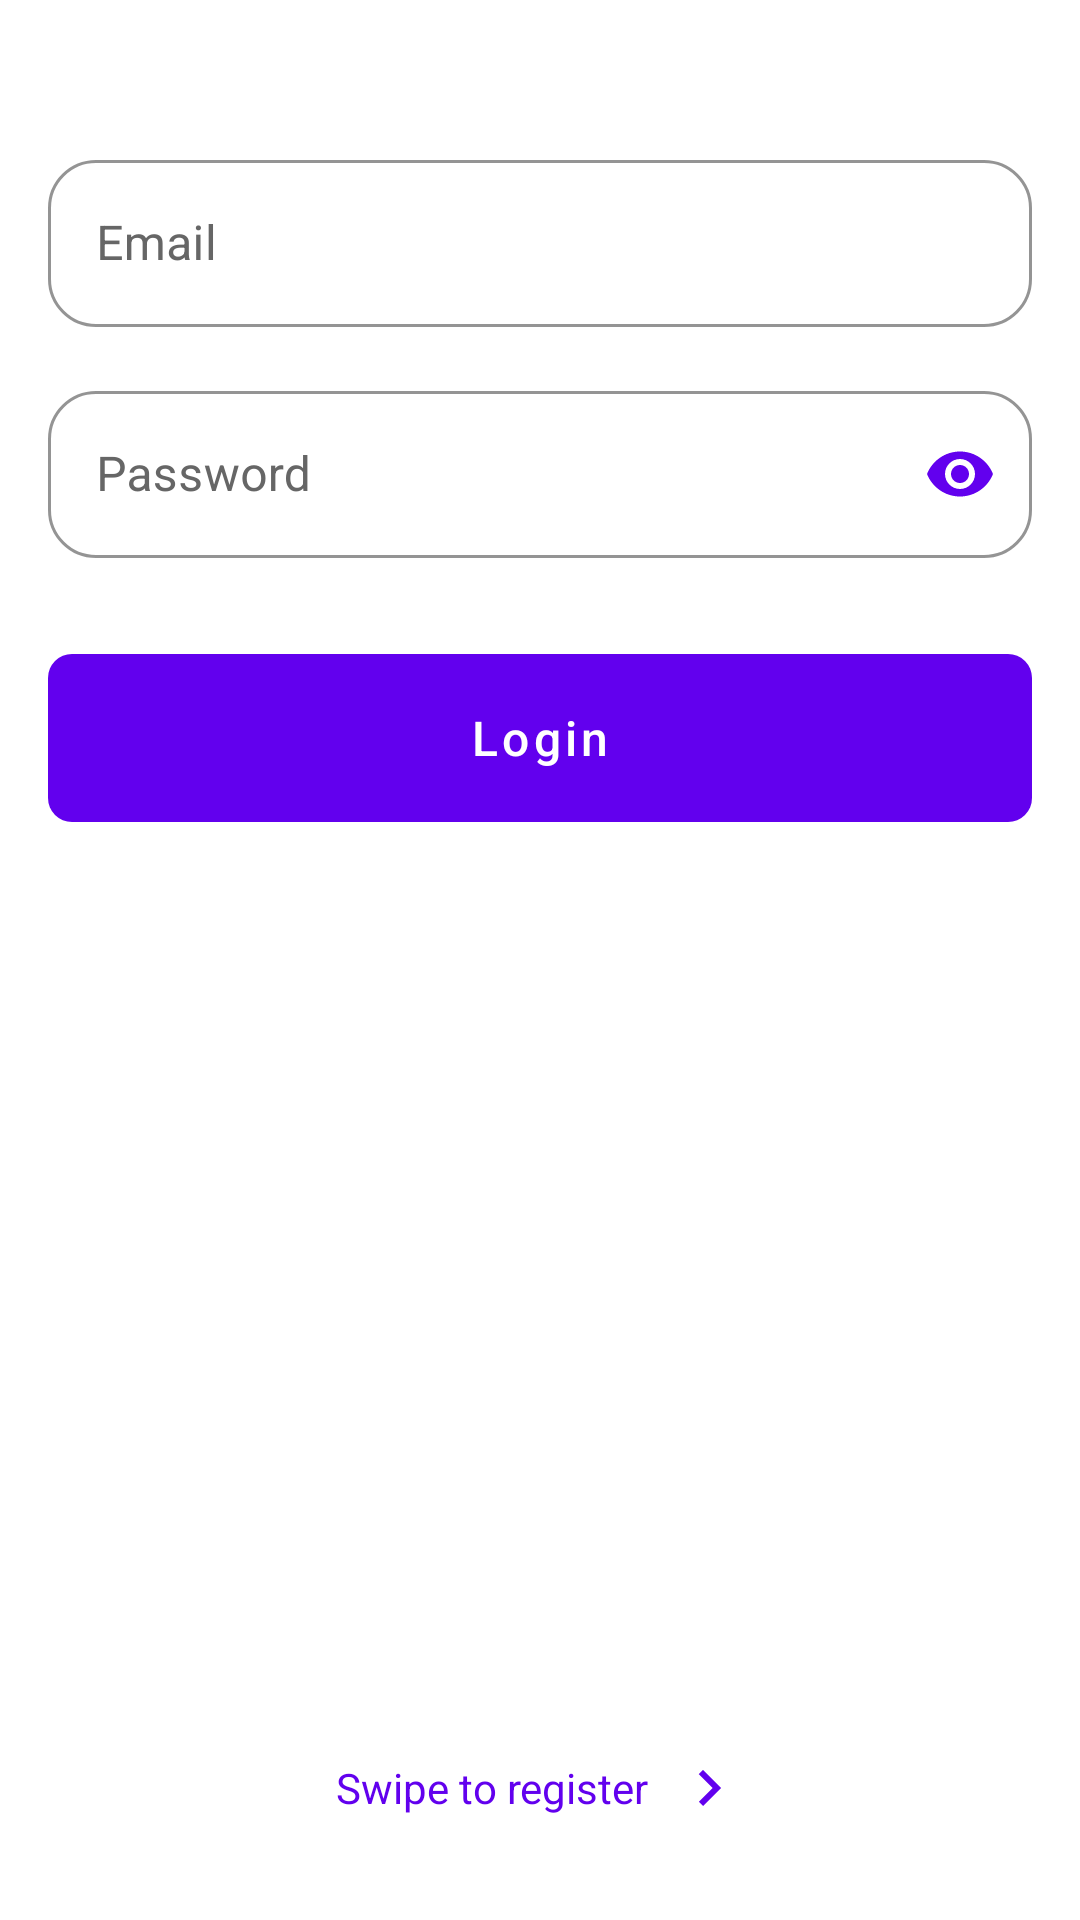

Layout XML and referenced resources for this Android screen:
<!-- AndroidManifest.xml: application theme Theme.AppdevNHL -->
<!-- res/layout/fragment_login.xml -->
<?xml version="1.0" encoding="utf-8"?>
<FrameLayout xmlns:android="http://schemas.android.com/apk/res/android"
    xmlns:app="http://schemas.android.com/apk/res-auto"
    android:layout_width="match_parent"
    android:layout_height="match_parent">

    <ScrollView
        android:id="@+id/scrollView"
        android:layout_width="match_parent"
        android:layout_height="match_parent"
        android:fillViewport="true">

        <androidx.constraintlayout.widget.ConstraintLayout
            android:layout_width="match_parent"
            android:layout_height="wrap_content"
            android:padding="16dp">

            <com.google.android.material.textfield.TextInputLayout
                android:id="@+id/emailLayout"
                style="@style/CustomTextInputLayout"
                android:layout_width="match_parent"
                android:layout_height="wrap_content"
                android:layout_marginTop="32dp"
                android:hint="Email"
                app:layout_constraintTop_toTopOf="parent">

                <com.google.android.material.textfield.TextInputEditText
                    android:id="@+id/emailEditText"
                    android:layout_width="match_parent"
                    android:layout_height="wrap_content"
                    android:inputType="textEmailAddress"
                    android:textColor="?attr/colorOnSurface" />

            </com.google.android.material.textfield.TextInputLayout>

            <com.google.android.material.textfield.TextInputLayout
                android:id="@+id/passwordLayout"
                style="@style/CustomTextInputLayout"
                android:layout_width="match_parent"
                android:layout_height="wrap_content"
                android:layout_marginTop="16dp"
                android:hint="Password"
                app:layout_constraintTop_toBottomOf="@id/emailLayout"
                app:passwordToggleEnabled="true">

                <com.google.android.material.textfield.TextInputEditText
                    android:id="@+id/passwordEditText"
                    android:layout_width="match_parent"
                    android:layout_height="wrap_content"
                    android:inputType="textPassword"
                    android:textColor="?attr/colorOnSurface" />

            </com.google.android.material.textfield.TextInputLayout>

            <com.google.android.material.button.MaterialButton
                android:id="@+id/loginButton"
                style="@style/InteractiveButton"
                android:layout_width="match_parent"
                android:layout_height="wrap_content"
                android:layout_marginTop="32dp"
                android:text="@string/login"
                android:textAllCaps="false"
                app:backgroundTint="@color/primary"
                app:layout_constraintTop_toBottomOf="@id/passwordLayout" />

            <LinearLayout
                android:id="@+id/swipeToRegisterLayout"
                android:layout_width="wrap_content"
                android:layout_height="wrap_content"
                android:layout_marginBottom="16dp"
                android:gravity="center"
                android:orientation="horizontal"
                app:layout_constraintBottom_toBottomOf="parent"
                app:layout_constraintEnd_toEndOf="parent"
                app:layout_constraintStart_toStartOf="parent">

                <TextView
                    android:layout_width="wrap_content"
                    android:layout_height="wrap_content"
                    android:text="Swipe to register"
                    android:textColor="@color/primary" />

                <ImageView
                    android:id="@+id/arrowRight"
                    android:layout_width="24dp"
                    android:layout_height="24dp"
                    android:layout_marginStart="8dp"
                    android:src="@drawable/ic_arrow_right"
                    app:tint="@color/primary" />

            </LinearLayout>

        </androidx.constraintlayout.widget.ConstraintLayout>
    </ScrollView>

</FrameLayout>
<!-- resources referenced by this layout -->
<resources>
  <color name="primary">#FF6200EE</color>
  <!-- drawable ic_arrow_right (drawable) -->
  <?xml version="1.0" encoding="utf-8"?>
  <vector xmlns:android="http://schemas.android.com/apk/res/android"
      android:width="24dp"
      android:height="24dp"
      android:viewportWidth="24"
      android:viewportHeight="24">
      <path
          android:name="arrow"
          android:fillColor="#007AFF"
          android:pathData="M8.59,16.59L13.17,12L8.59,7.41L10,6L16,12L10,18L8.59,16.59Z" />
  </vector>
  <string name="login">Login</string>
  <style name="CustomTextInputLayout" parent="Widget.MaterialComponents.TextInputLayout.OutlinedBox">
          <item name="boxStrokeColor">@color/primary</item>
          <item name="hintTextColor">@color/primary</item>
          <item name="boxBackgroundColor">@color/input_background</item>
          <item name="boxStrokeWidth">1dp</item>
          <item name="boxCornerRadiusBottomEnd">16dp</item>
          <item name="boxCornerRadiusBottomStart">16dp</item>
          <item name="boxCornerRadiusTopEnd">16dp</item>
          <item name="boxCornerRadiusTopStart">16dp</item>
          <item name="android:elevation">0dp</item>
          <item name="passwordToggleTint">@color/primary</item>
          <item name="android:textColorHint">@color/text_secondary</item>
      </style>
  <style name="InteractiveButton" parent="Widget.MaterialComponents.Button.UnelevatedButton">
          <item name="android:background">@drawable/button_ripple_effect</item>
          <item name="android:textColor">@android:color/white</item>
          <item name="android:textSize">16sp</item>
          <item name="android:minHeight">56dp</item>
          <item name="android:stateListAnimator">@animator/button_state_animator</item>
          <item name="android:clickable">true</item>
          <item name="android:focusable">true</item>
      </style>
  <style name="Theme.AppdevNHL" parent="Theme.MaterialComponents.DayNight.NoActionBar">
          
          <item name="colorPrimary">@color/purple_500</item>
          <item name="colorPrimaryVariant">@color/purple_700</item>
          <item name="colorOnPrimary">@color/white</item>
          
          <item name="colorSecondary">@color/teal_200</item>
          <item name="colorSecondaryVariant">@color/teal_700</item>
          <item name="colorOnSecondary">@color/black</item>
          
          <item name="android:statusBarColor">@android:color/transparent</item>
          <item name="android:navigationBarColor">@android:color/transparent</item>
          <item name="android:windowLightStatusBar">true</item>
          <item name="android:windowLightNavigationBar">true</item>
          <item name="android:enforceNavigationBarContrast">false</item>
          <item name="android:enforceStatusBarContrast">false</item>
          <item name="android:windowLayoutInDisplayCutoutMode">shortEdges</item>
          
      </style>
  <color name="input_background">@color/white</color>
  <color name="text_secondary">#FF666666</color>
  <!-- drawable button_ripple_effect (drawable) -->
  <?xml version="1.0" encoding="utf-8"?>
  <ripple xmlns:android="http://schemas.android.com/apk/res/android"
      android:color="#33FFFFFF">
      <item android:id="@android:id/mask">
          <shape android:shape="rectangle">
              <solid android:color="#FFFFFF" />
              <corners android:radius="8dp" />
          </shape>
      </item>
      <item android:id="@android:id/background">
          <shape android:shape="rectangle">
              <solid android:color="@color/colorPrimaryBlue" />
              <corners android:radius="8dp" />
          </shape>
      </item>
  </ripple>
  <color name="purple_500">#FF6200EE</color>
  <color name="purple_700">#FF3700B3</color>
  <color name="white">#FFFFFFFF</color>
  <color name="teal_200">#FF03DAC5</color>
  <color name="teal_700">#FF018786</color>
  <color name="black">#FF000000</color>
  <color name="colorPrimaryBlue">#007AFF</color>
</resources>
